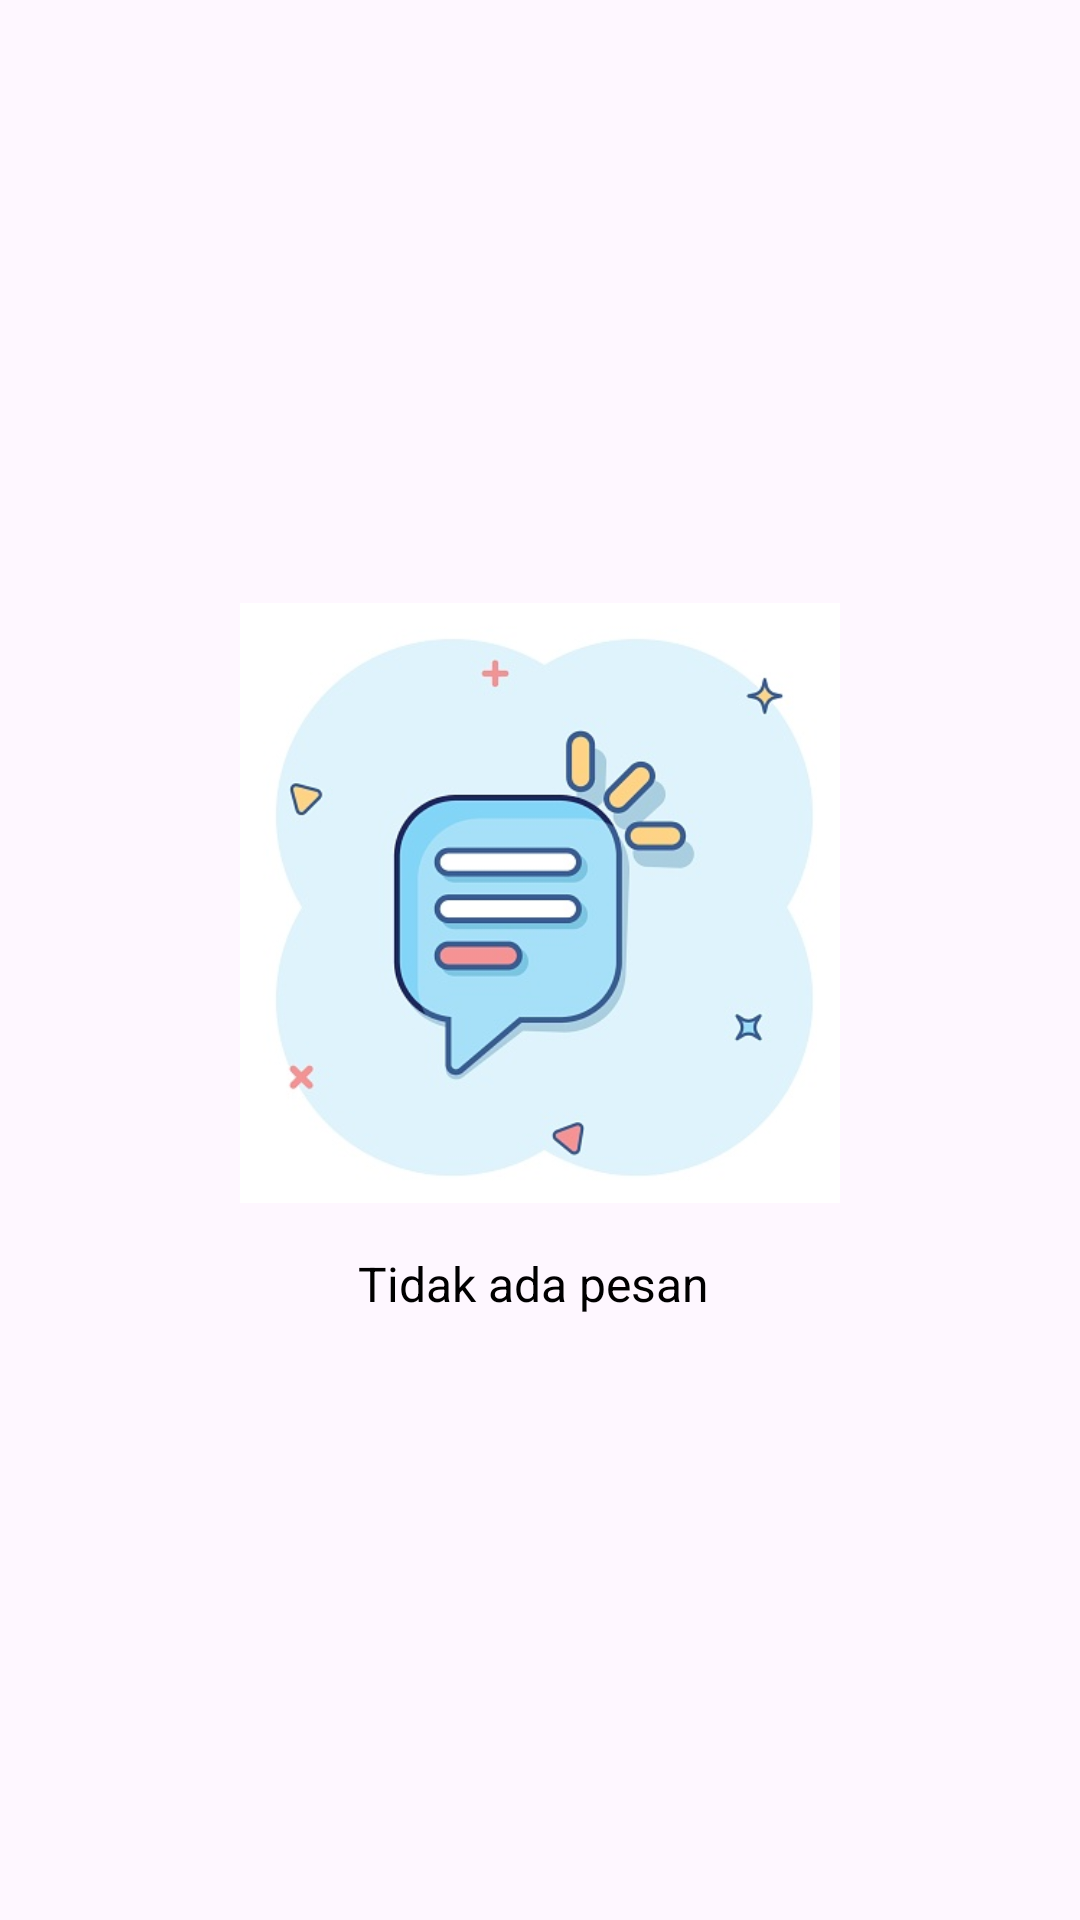

Write the Android layout XML for this screen, with the resource values it uses.
<!-- AndroidManifest.xml: application theme Theme.ProjeckCarhealth -->
<!-- res/layout/fragment_pesan.xml -->
<?xml version="1.0" encoding="utf-8"?>
<FrameLayout xmlns:android="http://schemas.android.com/apk/res/android"
    xmlns:tools="http://schemas.android.com/tools"
    android:layout_width="match_parent"
    android:layout_height="match_parent"
    tools:context=".PesanFragment">

    <LinearLayout
        android:layout_width="match_parent"
        android:layout_height="match_parent"
        android:orientation="vertical"
        android:gravity="center"
        android:layout_gravity="center">

        <ImageView
            android:id="@+id/centerImage"
            android:layout_width="200dp"
            android:layout_height="200dp"
            android:src="@drawable/yoga"
            android:layout_gravity="center"/>

        <TextView
            android:id="@+id/belowText"
            android:layout_width="wrap_content"
            android:layout_height="wrap_content"
            android:layout_marginTop="16dp"
            android:text="Tidak ada pesan "
            android:textColor="@color/black"
            android:textSize="16sp"
            android:gravity="center"
            android:layout_gravity="center"/>

    </LinearLayout>

</FrameLayout>
<!-- resources referenced by this layout -->
<resources>
  <color name="black">#000000</color>
  <!-- drawable yoga: jpg bitmap (drawable, 29524 bytes) -->
  <style name="Theme.ProjeckCarhealth" parent="Base.Theme.ProjeckCarhealth" />
  <style name="Base.Theme.ProjeckCarhealth" parent="Theme.Material3.DayNight.NoActionBar">
          
          
      </style>
</resources>
